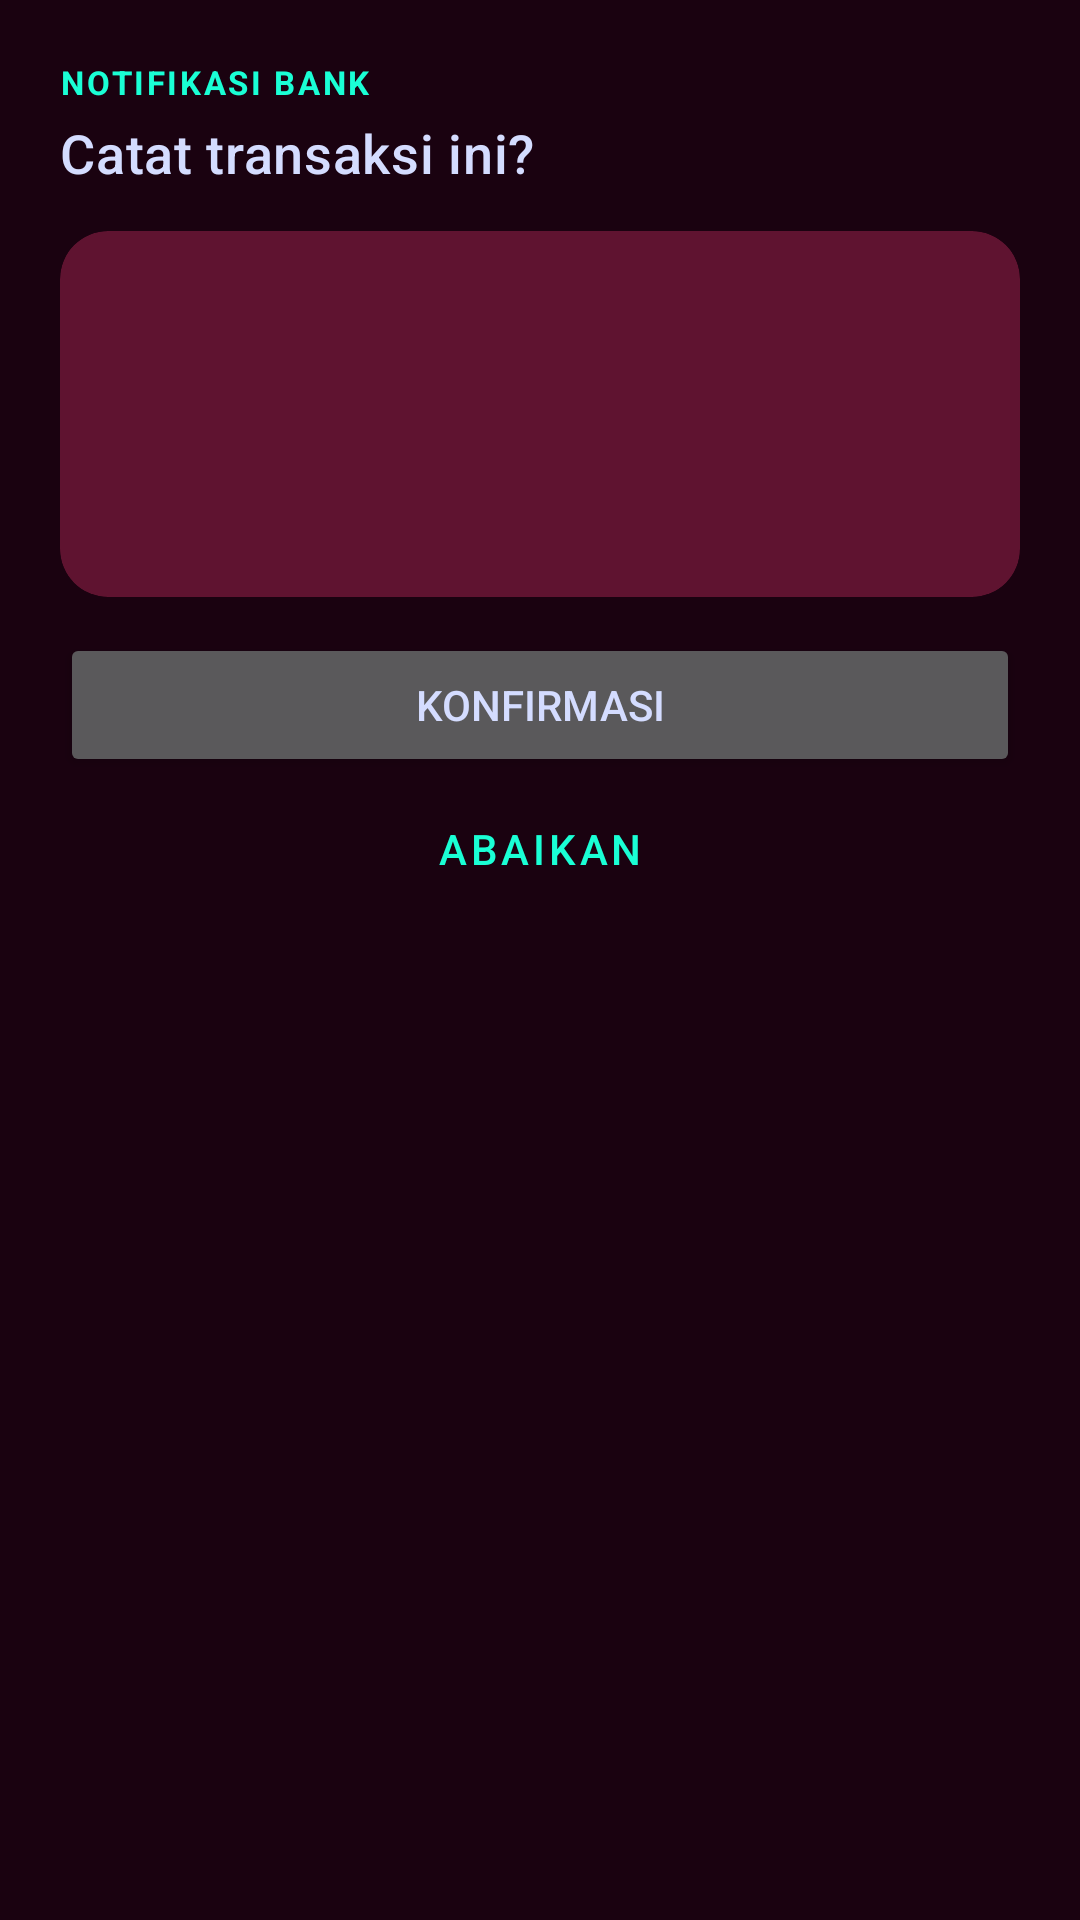

This screen was rendered from an Android layout file. Write that file and the resources it references.
<!-- AndroidManifest.xml: application theme Theme.Budgeting.Dark -->
<!-- res/layout/sheet_bank_confirm.xml -->
<?xml version="1.0" encoding="utf-8"?>
<androidx.core.widget.NestedScrollView xmlns:android="http://schemas.android.com/apk/res/android"
    xmlns:app="http://schemas.android.com/apk/res-auto"
    android:layout_width="match_parent"
    android:layout_height="wrap_content">

    <LinearLayout
        android:layout_width="match_parent"
        android:layout_height="wrap_content"
        android:orientation="vertical"
        android:padding="20dp">

        <TextView
            android:layout_width="wrap_content"
            android:layout_height="wrap_content"
            android:layout_marginBottom="4dp"
            android:letterSpacing="0.08"
            android:text="@string/bank_notif_eyebrow"
            android:textAllCaps="true"
            android:textColor="?attr/colorPrimary"
            android:textSize="11sp"
            android:textStyle="bold" />

        <TextView
            android:layout_width="match_parent"
            android:layout_height="wrap_content"
            android:layout_marginBottom="14dp"
            android:text="@string/bank_confirm_title"
            android:textAppearance="@style/TextAppearance.MansxHeadline"
            android:textColor="?attr/colorOnSurface"
            android:textSize="18sp" />

        <com.google.android.material.card.MaterialCardView
            android:layout_width="match_parent"
            android:layout_height="wrap_content"
            android:layout_marginBottom="12dp"
            app:cardCornerRadius="16dp">

            <LinearLayout
                android:layout_width="match_parent"
                android:layout_height="wrap_content"
                android:orientation="vertical"
                android:padding="16dp">

                <TextView
                    android:id="@+id/tv_confirm_amount"
                    android:layout_width="wrap_content"
                    android:layout_height="wrap_content"
                    android:textAppearance="@style/TextAppearance.MansxMoneyBig"
                    android:textColor="?attr/colorOnSurface"
                    android:textSize="26sp" />

                <LinearLayout
                    android:layout_width="match_parent"
                    android:layout_height="wrap_content"
                    android:layout_marginTop="8dp"
                    android:gravity="center_vertical"
                    android:orientation="horizontal">

                    <TextView
                        android:id="@+id/tv_confirm_badge"
                        android:layout_width="wrap_content"
                        android:layout_height="wrap_content"
                        android:paddingHorizontal="10dp"
                        android:paddingVertical="3dp"
                        android:textColor="#FFFFFF"
                        android:textSize="11sp"
                        android:textStyle="bold" />

                    <TextView
                        android:id="@+id/tv_confirm_risk"
                        android:layout_width="wrap_content"
                        android:layout_height="wrap_content"
                        android:layout_marginStart="6dp"
                        android:paddingHorizontal="10dp"
                        android:paddingVertical="3dp"
                        android:text="@string/bank_confirm_risk"
                        android:textColor="@color/warning_amber"
                        android:textSize="11sp"
                        android:textStyle="bold"
                        android:visibility="gone" />

                    <TextView
                        android:id="@+id/tv_confirm_bank"
                        android:layout_width="0dp"
                        android:layout_height="wrap_content"
                        android:layout_marginStart="8dp"
                        android:layout_weight="1"
                        android:ellipsize="end"
                        android:maxLines="1"
                        android:textColor="?attr/colorOnSurface"
                        android:textSize="14sp"
                        android:textStyle="bold" />
                </LinearLayout>

                <TextView
                    android:id="@+id/tv_confirm_raw"
                    android:layout_width="match_parent"
                    android:layout_height="wrap_content"
                    android:layout_marginTop="10dp"
                    android:ellipsize="end"
                    android:maxLines="2"
                    android:textColor="?attr/colorOnSurface"
                    android:textSize="12sp"
                    android:textStyle="italic" />

                <TextView
                    android:id="@+id/tv_confirm_merchant"
                    android:layout_width="match_parent"
                    android:layout_height="wrap_content"
                    android:layout_marginTop="10dp"
                    android:ellipsize="end"
                    android:maxLines="1"
                    android:textColor="?attr/colorOnSurface"
                    android:textSize="14sp"
                    android:textStyle="bold"
                    android:visibility="gone" />

                <TextView
                    android:id="@+id/tv_confirm_category"
                    android:layout_width="wrap_content"
                    android:layout_height="wrap_content"
                    android:layout_marginTop="4dp"
                    android:letterSpacing="0.08"
                    android:textAllCaps="true"
                    android:textColor="?attr/colorPrimary"
                    android:textSize="11sp"
                    android:textStyle="bold"
                    android:visibility="gone" />

                <TextView
                    android:id="@+id/tv_confirm_risk_hint"
                    android:layout_width="match_parent"
                    android:layout_height="wrap_content"
                    android:layout_marginTop="6dp"
                    android:text="@string/bank_confirm_risk_hint"
                    android:textColor="@color/warning_amber"
                    android:textSize="12sp"
                    android:visibility="gone" />
            </LinearLayout>
        </com.google.android.material.card.MaterialCardView>

        <Button
            android:id="@+id/btn_confirm_ok"
            android:layout_width="match_parent"
            android:layout_height="48dp"
            android:text="@string/bank_confirm_ok" />

        <Button
            android:id="@+id/btn_confirm_ignore"
            style="@style/Widget.MaterialComponents.Button.TextButton"
            android:layout_width="match_parent"
            android:layout_height="48dp"
            android:text="@string/bank_confirm_ignore" />
    </LinearLayout>
</androidx.core.widget.NestedScrollView>
<!-- resources referenced by this layout -->
<resources>
  <color name="warning_amber">#B45309</color>
  <string name="bank_confirm_ignore">Abaikan</string>
  <string name="bank_confirm_ok">Konfirmasi</string>
  <string name="bank_confirm_risk">PERLU DICEK</string>
  <string name="bank_confirm_risk_hint">Sinyal notifikasi kurang jelas, cek nominal &amp; kategori.</string>
  <string name="bank_confirm_title">Catat transaksi ini?</string>
  <string name="bank_notif_eyebrow">Notifikasi bank</string>
  <style name="TextAppearance.MansxHeadline" parent="TextAppearance.MaterialComponents.Headline6">
          <item name="android:fontFamily">@font/pjs_extrabold</item>
          <item name="android:textSize">18sp</item>
          <item name="android:textStyle">normal</item>
      </style>
  <style name="TextAppearance.MansxMoneyBig">
          <item name="android:fontFamily">@font/pjs_black</item>
          <item name="android:textStyle">bold</item>
          <item name="android:letterSpacing">-0.02</item>
      </style>
  <style name="Theme.Budgeting.Dark" parent="Theme.MaterialComponents.NoActionBar">
          <item name="colorPrimary">@color/pal_mint</item>
          <item name="colorPrimaryVariant">@color/pal_mint_dark</item>
          <item name="colorOnPrimary">@color/dark_on_primary</item>
          <item name="colorSecondary">@color/pal_lavender</item>
          <item name="colorSecondaryVariant">@color/pal_lavender</item>
          <item name="colorOnSecondary">@color/dark_on_secondary</item>
          <item name="colorSurface">@color/dark_surface</item>
          <item name="colorOnSurface">@color/dark_on_surface</item>
          <item name="colorError">@color/dark_error</item>
          <item name="android:statusBarColor">@color/dark_status</item>
          <item name="android:windowBackground">@color/dark_bg</item>
          <item name="android:textColorPrimary">@color/dark_text_primary</item>
          <item name="android:textColorSecondary">@color/dark_text_secondary</item>
          <item name="bottomSheetDialogTheme">@style/Theme.Budgeting.BottomSheet</item>
      </style>
  <color name="pal_mint">#1AFFD5</color>
  <color name="pal_mint_dark">#0FBFA0</color>
  <color name="dark_on_primary">#06231B</color>
  <color name="pal_lavender">#7D83FF</color>
  <color name="dark_on_secondary">#10121F</color>
  <color name="dark_surface">#590925</color>
  <color name="dark_on_surface">#D4DCFF</color>
  <color name="dark_error">#F87171</color>
  <color name="dark_status">#3A0718</color>
  <color name="dark_bg">#1A0210</color>
  <color name="dark_text_primary">#D4DCFF</color>
  <color name="dark_text_secondary">#C9B4C4</color>
  <style name="Theme.Budgeting.BottomSheet" parent="ThemeOverlay.MaterialComponents.BottomSheetDialog">
          <item name="bottomSheetStyle">@style/Widget.Budgeting.BottomSheet</item>
      </style>
  <style name="Widget.Budgeting.BottomSheet" parent="Widget.MaterialComponents.BottomSheet.Modal">
          <item name="android:background">@drawable/sheet_bg</item>
      </style>
</resources>
